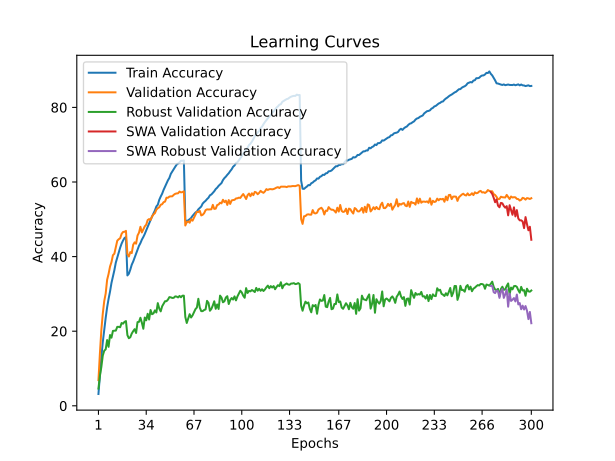

Source data for this figure (header and first rows):
time; train_accuracy; train_loss; valid_accuracy; valid_loss; valid_accuracy_robust; valid_accuracy_swa; valid_accuracy_robust_swa
135,2922; 3,1688; 5,0503; 6,8850; 4,6332; 4,6207; 6,8850; 4,6207
277,5157; 8,0250; 4,6519; 13,9500; 4,2666; 8,0000; 13,9500; 8,0000
405,8699; 12,9787; 4,3357; 20,2750; 3,9998; 10,4000; 20,2750; 10,4000
532,2285; 17,0550; 4,1173; 24,7150; 3,7881; 13,4759; 24,7150; 13,4759
671,2081; 20,4112; 3,9420; 28,0700; 3,6156; 14,7586; 28,0700; 14,7586
808,1685; 23,5700; 3,7993; 30,1000; 3,5489; 15,1379; 30,1000; 15,1379
939,9365; 26,4062; 3,6747; 33,7800; 3,3937; 17,6276; 33,7800; 17,6276
1073,5192; 28,6725; 3,5711; 35,3500; 3,3717; 15,8069; 35,3500; 15,8069
1200,3961; 30,6200; 3,4834; 37,3300; 3,2691; 18,9724; 37,3300; 18,9724
1331,1508; 32,9425; 3,3909; 38,5250; 3,2682; 18,2621; 38,5250; 18,2621
1466,7720; 34,5712; 3,3125; 40,3750; 3,1927; 20,0690; 40,3750; 20,0690
1597,0536; 36,3563; 3,2389; 40,7750; 3,1803; 20,1379; 40,7750; 20,1379
1727,6324; 38,4025; 3,1686; 42,5150; 3,1394; 20,1586; 42,5150; 20,1586
1861,9833; 39,7700; 3,1085; 44,2600; 3,0520; 21,1655; 44,2600; 21,1655
2000,9976; 41,0150; 3,0528; 44,6500; 3,0639; 21,1586; 44,6500; 21,1586
2140,6742; 42,3937; 2,9994; 44,9150; 3,0584; 21,0621; 44,9150; 21,0621
2283,8144; 43,4875; 2,9571; 46,0950; 3,0257; 22,1931; 46,0950; 22,1931
2429,1971; 44,3175; 2,9261; 46,6050; 3,0014; 22,0207; 46,6050; 22,0207
2565,9827; 44,9738; 2,9022; 46,6500; 2,9951; 22,5034; 46,6500; 22,5034
2701,8399; 45,2375; 2,8862; 46,8950; 2,9893; 22,7103; 46,8950; 22,7103
2838,2207; 34,9500; 3,3003; 40,6700; 3,1685; 18,9517; 40,6700; 18,9517
2976,1961; 35,4038; 3,2770; 40,0250; 3,2453; 18,1241; 40,0250; 18,1241
3114,5093; 36,5012; 3,2330; 41,2050; 3,1302; 18,3724; 41,2050; 18,3724
3253,3329; 37,8225; 3,1833; 40,9350; 3,1719; 19,3724; 40,9350; 19,3724
3386,9469; 38,6788; 3,1425; 43,1800; 3,0867; 20,0069; 43,1800; 20,0069
3519,2397; 39,7300; 3,0970; 43,8200; 3,0646; 20,5448; 43,8200; 20,5448
3655,2726; 40,7938; 3,0610; 43,4600; 3,1107; 19,5241; 43,4600; 19,5241
3804,8558; 41,9400; 3,0151; 45,6450; 3,0111; 22,4345; 45,6450; 22,4345
3937,4363; 42,8813; 2,9804; 46,4050; 2,9640; 22,5034; 46,4050; 22,5034
4070,2016; 43,6200; 2,9450; 47,9850; 2,9195; 23,6069; 47,9850; 23,6069
4200,6057; 44,5538; 2,9079; 46,4800; 2,9848; 22,2690; 46,4800; 22,2690
4334,9936; 45,2488; 2,8761; 47,3400; 2,9503; 20,6552; 47,3400; 20,6552
4475,2998; 46,0688; 2,8414; 48,1100; 2,8919; 23,6621; 48,1100; 23,6621
4602,1274; 47,0688; 2,8048; 48,5500; 2,9234; 22,9172; 48,5500; 22,9172
4729,1841; 47,9712; 2,7708; 49,7950; 2,8272; 24,6621; 49,7950; 24,6621
4865,2409; 48,9100; 2,7359; 50,0600; 2,8478; 23,1310; 50,0600; 23,1310
5014,8230; 49,8650; 2,6998; 49,8150; 2,8311; 25,6759; 49,8150; 25,6759
5156,5826; 50,7300; 2,6671; 50,7300; 2,8149; 24,5586; 50,7300; 24,5586
5286,7804; 51,5213; 2,6350; 51,3050; 2,8051; 24,7586; 51,3050; 24,7586
5419,7611; 52,3663; 2,6013; 51,6450; 2,7950; 25,5793; 51,6450; 25,5793
5556,5439; 53,4363; 2,5674; 52,5800; 2,7662; 25,0138; 52,5800; 25,0138
5693,2262; 53,9062; 2,5362; 52,9800; 2,7516; 27,5241; 52,9800; 27,5241
5823,5730; 55,2188; 2,4992; 53,2300; 2,7439; 26,0759; 53,2300; 26,0759
5959,1220; 56,0938; 2,4660; 53,8950; 2,7026; 25,3172; 53,8950; 25,3172
6089,2000; 56,8612; 2,4349; 54,0400; 2,7190; 26,6759; 54,0400; 26,6759
6228,6299; 57,8850; 2,4013; 54,5900; 2,7056; 27,3379; 54,5900; 27,3379
6363,2620; 58,7250; 2,3725; 54,7350; 2,6803; 28,0345; 54,7350; 28,0345
6496,4872; 59,6475; 2,3406; 55,7900; 2,6513; 28,0483; 55,7900; 28,0483
6633,5735; 60,4500; 2,3112; 55,7650; 2,6701; 28,4621; 55,7650; 28,4621
6776,6121; 61,0950; 2,2867; 56,0850; 2,6578; 29,1379; 56,0850; 29,1379
6918,2451; 62,1900; 2,2540; 56,1550; 2,6274; 29,0690; 56,1550; 29,0690
7054,7016; 62,8387; 2,2328; 56,1600; 2,6492; 28,9103; 56,1600; 28,9103
7187,7876; 63,4712; 2,2105; 56,5550; 2,6326; 28,9517; 56,5550; 28,9517
7325,3723; 64,0588; 2,1879; 56,8250; 2,6280; 29,3310; 56,8250; 29,3310
7463,3113; 64,6500; 2,1691; 56,9350; 2,6251; 29,2828; 56,9350; 29,2828
7602,0629; 64,9587; 2,1562; 56,9650; 2,6244; 29,0552; 56,9650; 29,0552
7742,4173; 65,2512; 2,1486; 57,4300; 2,6097; 29,4552; 57,4300; 29,4552
7879,6631; 65,7062; 2,1400; 57,2100; 2,6217; 29,0966; 57,2100; 29,0966
8018,9950; 65,6750; 2,1345; 57,3000; 2,6158; 29,5172; 57,3000; 29,5172
8168,9021; 65,7775; 2,1323; 57,4950; 2,6075; 29,5172; 57,4950; 29,5172
... 240 more rows
